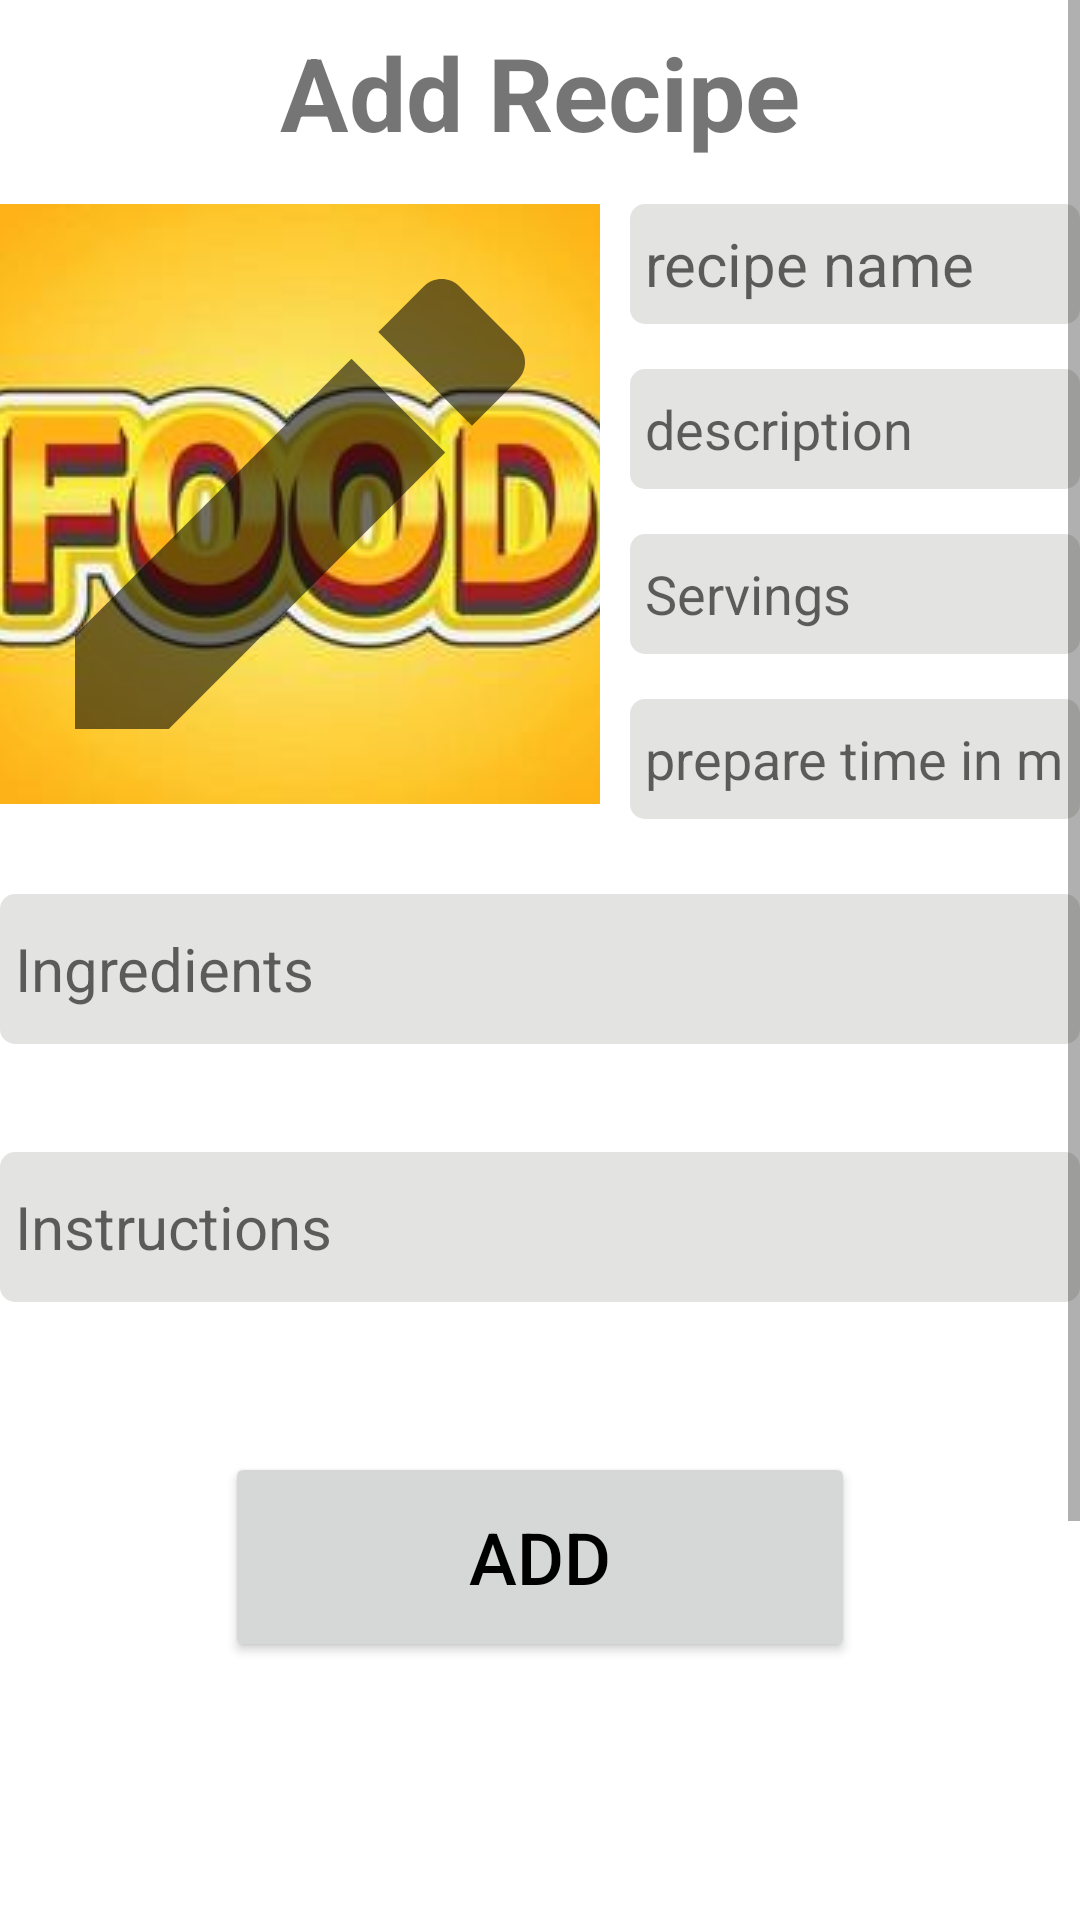

Android layout source for this screen:
<!-- AndroidManifest.xml: application theme Theme.CookBook -->
<!-- res/layout/create_recipe_activity.xml -->
<?xml version="1.0" encoding="utf-8"?>
<ScrollView xmlns:android="http://schemas.android.com/apk/res/android"
    xmlns:app="http://schemas.android.com/apk/res-auto"
    xmlns:tools="http://schemas.android.com/tools"
    android:id="@+id/recipeScrollView"
    android:layout_width="match_parent"
    android:layout_height="match_parent">

    <androidx.constraintlayout.widget.ConstraintLayout
        android:layout_width="match_parent"
        android:layout_height="wrap_content">

        <LinearLayout
            android:id="@+id/linearLayoutClose"
            android:layout_width="0dp"
            android:layout_height="50dp"
            android:layout_marginTop="8dp"
            android:orientation="horizontal"
            app:layout_constraintEnd_toEndOf="parent"
            app:layout_constraintStart_toStartOf="parent"
            app:layout_constraintTop_toTopOf="parent">

            <TextView
                android:id="@+id/textView"
                android:layout_width="wrap_content"
                android:layout_height="match_parent"
                android:layout_weight="1"
                android:text="Add Recipe"
                android:textAlignment="center"
                android:textSize="34sp"
                android:textStyle="bold" />
        </LinearLayout>

        <RelativeLayout
            android:id="@+id/recipelayout"
            android:layout_width="0dp"
            android:layout_height="740dp"
            android:layout_marginTop="10dp"
            app:layout_constraintTop_toBottomOf="@+id/linearLayoutClose"
            tools:context=".RecipeActivity"
            tools:ignore="MissingConstraints"
            tools:layout_editor_absoluteX="0dp">

            <ImageView
                android:id="@+id/recipeImageView"
                android:layout_width="200dp"
                android:layout_height="200dp"
                android:layout_marginRight="10dp"
                android:adjustViewBounds="true"
                android:scaleType="centerCrop"
                android:src="@drawable/foodplaceholder" />

            <ImageView
                android:id="@+id/add_recipe_image"
                android:layout_width="150dp"
                android:layout_height="150dp"
                android:layout_alignEnd="@+id/recipeImageView"
                android:layout_alignBottom="@+id/recipeImageView"
                android:layout_alignParentStart="true"
                android:layout_alignParentTop="true"
                android:layout_marginStart="25dp"
                android:layout_marginTop="25dp"
                android:layout_marginEnd="25dp"
                android:layout_marginBottom="25dp"
                android:adjustViewBounds="true"
                android:scaleType="center"
                android:src="@drawable/image_edit_pen"
                android:visibility="visible" />

            <EditText
                android:id="@+id/add_recipe_title"
                android:layout_width="match_parent"
                android:layout_height="wrap_content"
                android:layout_toEndOf="@id/recipeImageView"
                android:background="@drawable/edittext_border"
                android:clickable="true"
                android:cursorVisible="true"
                android:enabled="true"
                android:hint="recipe name"
                android:inputType="text|textMultiLine"
                android:minHeight="40dp"
                android:paddingLeft="5dp"
                android:paddingRight="5dp"
                android:textColor="@color/black"
                android:textSize="20dp" />

            <EditText
                android:id="@+id/add_recipe_description"
                android:layout_width="match_parent"
                android:layout_height="wrap_content"
                android:layout_below="@+id/add_recipe_title"
                android:layout_marginTop="15dp"
                android:layout_toEndOf="@id/recipeImageView"
                android:background="@drawable/edittext_border"
                android:clickable="true"
                android:cursorVisible="true"
                android:enabled="true"
                android:hint="description"
                android:inputType="text"
                android:minHeight="40dp"
                android:paddingLeft="5dp"
                android:paddingRight="5dp" />

            <EditText
                android:id="@+id/add_servings"
                android:layout_width="match_parent"
                android:layout_height="wrap_content"
                android:layout_below="@+id/add_recipe_description"
                android:layout_marginTop="15dp"
                android:layout_toEndOf="@id/recipeImageView"
                android:background="@drawable/edittext_border"
                android:clickable="true"
                android:cursorVisible="true"
                android:enabled="true"
                android:hint="Servings"
                android:inputType="number|numberDecimal"
                android:maxLength="5"
                android:minHeight="40dp"
                android:paddingLeft="5dp"
                android:paddingRight="5dp" />

            <EditText
                android:id="@+id/add_preparation_time"
                android:layout_width="match_parent"
                android:layout_height="wrap_content"
                android:layout_below="@+id/add_servings"
                android:layout_marginTop="15dp"
                android:layout_toEndOf="@id/recipeImageView"
                android:background="@drawable/edittext_border"
                android:clickable="true"
                android:cursorVisible="true"
                android:enabled="true"
                android:hint="prepare time in minutes"
                android:inputType="number|numberDecimal"
                android:maxLength="5"
                android:minHeight="40dp"
                android:paddingLeft="5dp"
                android:paddingRight="5dp" />

            <EditText
                android:id="@+id/add_recipe_ingredients"
                android:layout_width="match_parent"
                android:layout_height="wrap_content"
                android:layout_below="@id/recipeImageView"
                android:layout_marginTop="30dp"
                android:background="@drawable/edittext_border"
                android:clickable="true"
                android:cursorVisible="true"
                android:enabled="true"
                android:hint="Ingredients"
                android:inputType="none"
                android:minHeight="50dp"
                android:paddingLeft="5dp"
                android:paddingRight="5dp"
                android:textColor="@color/black"
                android:textSize="20dp" />

            <EditText
                android:id="@+id/add_recipe_instructions"
                android:layout_width="match_parent"
                android:layout_height="wrap_content"
                android:layout_below="@+id/add_recipe_ingredients"
                android:layout_marginTop="36dp"
                android:background="@drawable/edittext_border"
                android:clickable="true"
                android:cursorVisible="true"
                android:enabled="true"
                android:hint="Instructions"
                android:inputType="text"
                android:minHeight="50dp"
                android:paddingLeft="5dp"
                android:paddingRight="5dp"
                android:textColor="@color/black"
                android:textSize="20dp" />

            <Button
                android:id="@+id/add_recipe_button"
                android:layout_width="wrap_content"
                android:layout_height="70dp"
                android:layout_below="@+id/add_recipe_instructions"
                android:layout_alignParentStart="true"
                android:layout_alignParentEnd="true"
                android:layout_marginStart="75dp"
                android:layout_marginTop="50dp"
                android:layout_marginEnd="75dp"
                android:layout_marginBottom="75dp"
                android:text="Add"
                android:textColor="#000000"
                android:textSize="24sp"
                app:cornerRadius="50dp" />


        </RelativeLayout>


    </androidx.constraintlayout.widget.ConstraintLayout>
</ScrollView>
<!-- resources referenced by this layout -->
<resources>
  <color name="black">#FF000000</color>
  <!-- drawable edittext_border (drawable) -->
  <?xml version="1.0" encoding="utf-8"?>
  <shape xmlns:android="http://schemas.android.com/apk/res/android">
      <solid android:color="#99D1D1CE" />  
      <corners android:radius="5dp" />  
  
  </shape>
  <!-- drawable foodplaceholder: jpg bitmap (drawable, 8203 bytes) -->
  <!-- drawable image_edit_pen (drawable) -->
  <vector android:alpha="0.56" android:height="200dp"
      android:tint="#000000" android:viewportHeight="24"
      android:viewportWidth="24" android:width="200dp" xmlns:android="http://schemas.android.com/apk/res/android">
      <path android:fillColor="@android:color/white" android:pathData="M3,17.25V21h3.75L17.81,9.94l-3.75,-3.75L3,17.25zM20.71,7.04c0.39,-0.39 0.39,-1.02 0,-1.41l-2.34,-2.34c-0.39,-0.39 -1.02,-0.39 -1.41,0l-1.83,1.83 3.75,3.75 1.83,-1.83z"/>
  </vector>
  <style name="Theme.CookBook" parent="Theme.MaterialComponents.DayNight.DarkActionBar">
          
          <item name="colorPrimary">@color/purple_500</item>
          <item name="colorPrimaryVariant">@color/purple_700</item>
          <item name="colorOnPrimary">@color/white</item>
          
          <item name="colorSecondary">@color/teal_200</item>
          <item name="colorSecondaryVariant">@color/teal_700</item>
          <item name="colorOnSecondary">@color/black</item>
          
          <item name="android:statusBarColor">?attr/colorPrimaryVariant</item>
          
      </style>
  <color name="purple_500">#FF6200EE</color>
  <color name="purple_700">#FF3700B3</color>
  <color name="white">#FFFFFFFF</color>
  <color name="teal_200">#FF03DAC5</color>
  <color name="teal_700">#FF018786</color>
</resources>
